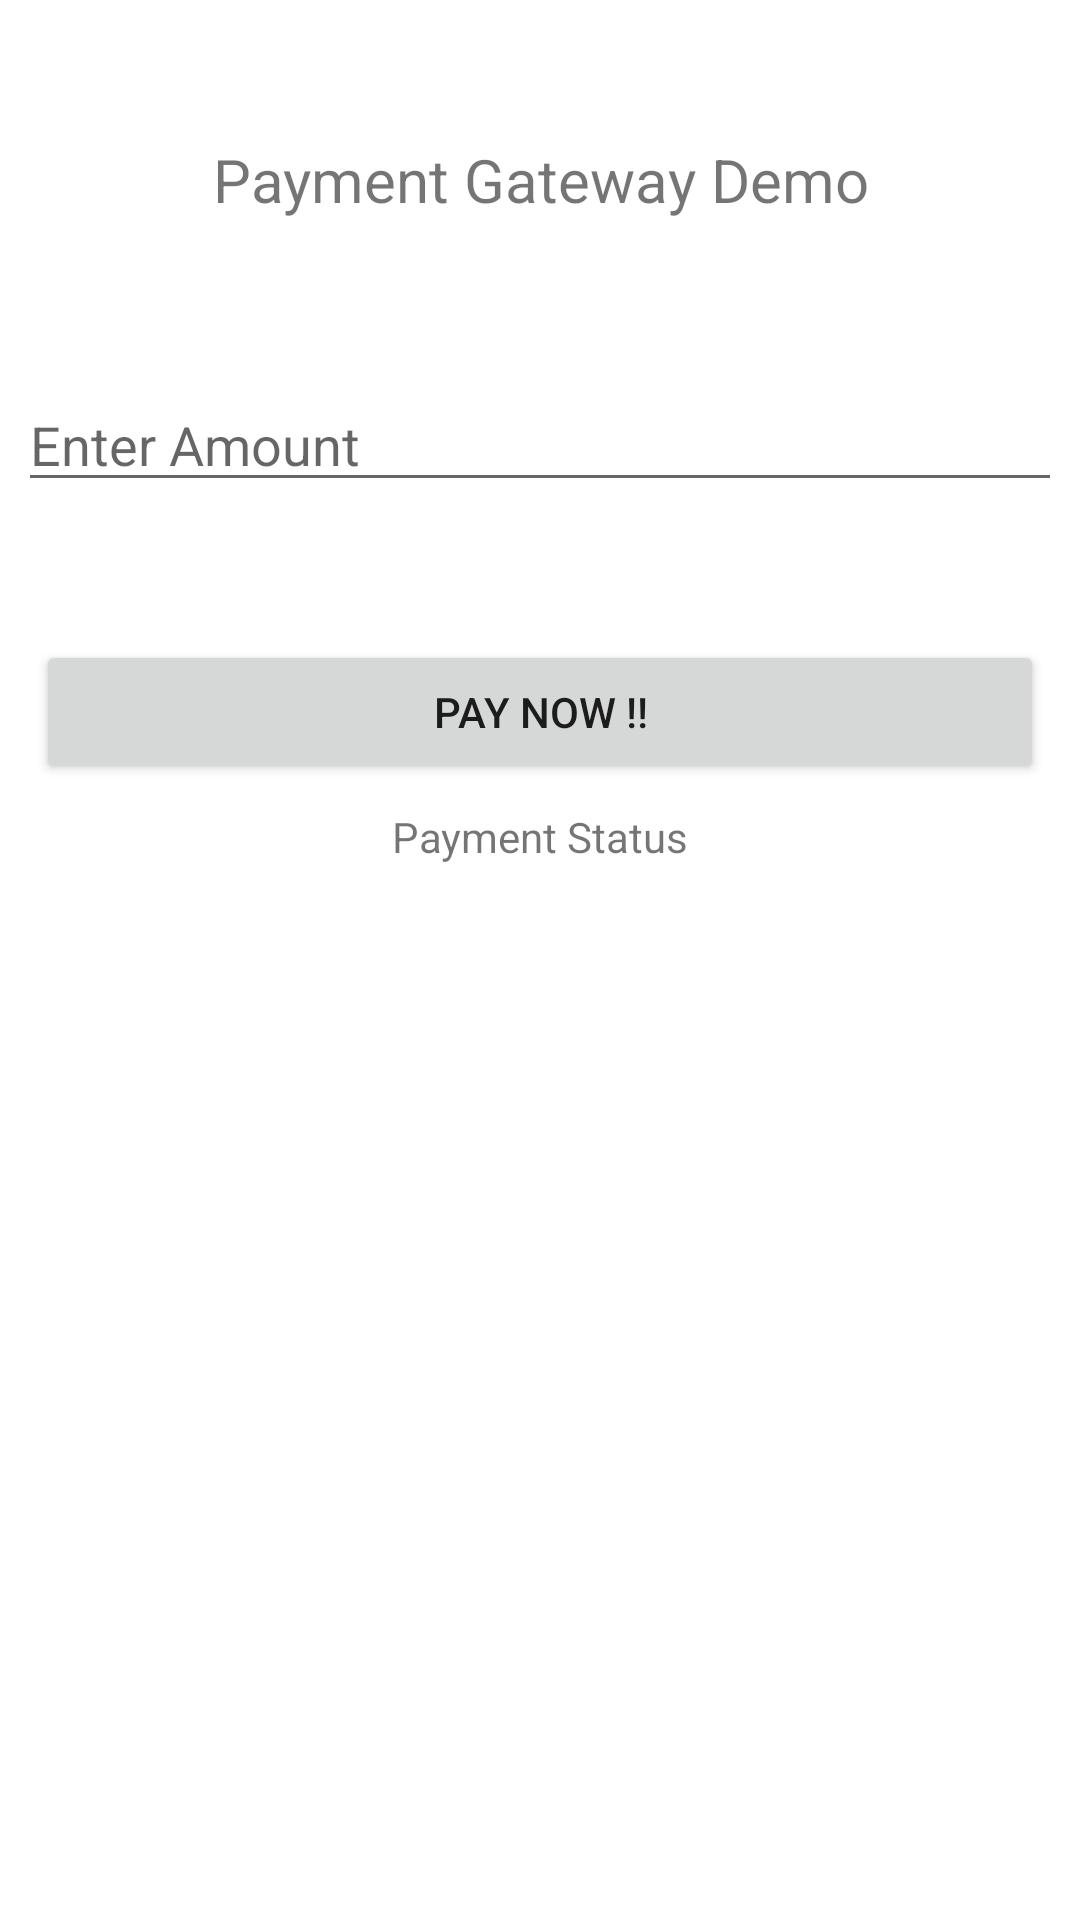

Here is an Android app screen rendered from its layout file. Give the layout XML and the strings, colors and styles it references.
<!-- AndroidManifest.xml: application theme Theme.PaymentPage -->
<!-- res/layout/activity_main.xml -->
<?xml version="1.0" encoding="utf-8"?>
<LinearLayout xmlns:android="http://schemas.android.com/apk/res/android"
    xmlns:tools="http://schemas.android.com/tools"
    android:layout_width="match_parent"
    android:layout_height="match_parent"
    android:orientation="vertical"
    tools:context=".MainActivity">



    <TextView

        android:layout_width="match_parent"

        android:layout_height="wrap_content"

        android:text="Payment Gateway Demo"

        android:textSize="20dp"

        android:textAlignment="center"

        android:minHeight="120dp"

        android:layout_gravity="center"

        android:gravity="center"

        />



    <EditText

        android:layout_margin="6dp"

        android:id="@+id/edit_amount"

        android:inputType="number"

        android:layout_width="match_parent"

        android:layout_height="wrap_content"

        android:hint="Enter Amount" />



    <Button

        android:layout_marginTop="40dp"

        android:layout_marginEnd="12dp"

        android:layout_marginStart="12dp"

        android:layout_width="match_parent"

        android:layout_height="wrap_content"

        android:text="Pay Now !!"

        android:id="@+id/btn_pay"/>



    <TextView

        android:layout_width="match_parent"

        android:layout_height="wrap_content"

        android:textAlignment="center"

        android:textSize="14sp"

        android:layout_margin="8dp"

        android:id="@+id/paymentStatus"

        android:text="Payment Status"/>



</LinearLayout>
<!-- resources referenced by this layout -->
<resources>
  <style name="Theme.PaymentPage" parent="Theme.MaterialComponents.DayNight.DarkActionBar">
          
          <item name="colorPrimary">@color/purple_500</item>
          <item name="colorPrimaryVariant">@color/black</item>
          <item name="colorOnPrimary">@color/white</item>
          
          <item name="colorSecondary">@color/teal_200</item>
          <item name="colorSecondaryVariant">@color/teal_700</item>
          <item name="colorOnSecondary">@color/black</item>
          
          <item name="android:statusBarColor">?attr/colorPrimaryVariant</item>
          
      </style>
  <!-- not gathered from this repository: default colours our renderer supplied (Android Studio template values) -->
  <color name="purple_500">#FF6200EE</color>
  <color name="teal_200">#FF03DAC5</color>
  <color name="teal_700">#FF018786</color>
  <color name="black">#FF000000</color>
  <color name="white">#FFFFFFFF</color>
</resources>
